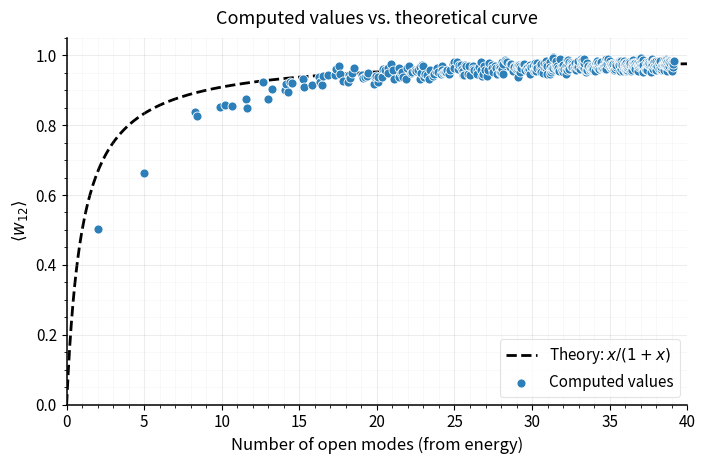

Source code (Python):
import numpy as np
import matplotlib.pyplot as plt
import matplotlib as mpl

def main():
    # ----------------------- publication-style defaults -----------------------
    mpl.rcParams.update(
        {
            "font.size": 12,
            "axes.titlesize": 13,
            "axes.labelsize": 12,
            "axes.linewidth": 1.1,
            "xtick.labelsize": 11,
            "ytick.labelsize": 11,
            "legend.fontsize": 11,
            "figure.dpi": 160,
            "savefig.dpi": 300,
            "savefig.bbox": "tight",
            "savefig.transparent": False,
        }
    )

    # ----------------------------- output controls ----------------------------
    SAVE_PNG = False
    SAVE_PDF = False
    OUT_PNG = "computed_vs_theory.png"
    OUT_PDF = "computed_vs_theory.pdf"

    # If True, show an interactive window; if False, just save (if enabled)
    SHOW = True

    # ---------------------------------------------------------
    # 1. Load or define your x and y arrays
    # Replace these with your real data
    # ---------------------------------------------------------
    #x_data = np.array([1.66,2.941,4.249,4.431,5.629,5.909,6.332,7.075,7.184,7.887,8.173,8.315,8.601,8.688,8.924,9.091,9.213,9.891,9.969,10.068,10.165,10.241,10.642,10.737,11.015,11.422,11.487,11.699,11.796,11.906])

    # Doing the 5000 sorted eigenpair trial
#     x_data=np.array([1.660295831609667, 2.941215649444686, 4.248656152302616, 4.431415397123253, 5.628748330212992, 5.9088760129731694, 6.332363531570938, 7.075485947751073, 7.184401468517835, 7.8866413770873685, 8.173400383451424, 8.31464710446597, 8.60136454443708, 8.68785843749137, 8.924101796102464, 9.091081620812826, 9.212850090574376, 9.89088633515882, 9.969204304757163, 10.0683909161584, 10.165280732698559, 10.241036633446276, 10.641649809359153, 10.736583337472778, 11.01471955148593, 11.421693369357966, 11.48739509696637, 11.69898895004675, 11.796183821044137, 11.905983001257265, 12.096707124109466, 12.158487428151503, 12.336572817760333, 12.448188535610852, 12.530843255643095, 12.737265272155053, 12.797248706045165, 12.873604017567116, 12.946594827407987, 13.00918508527292, 13.342360861037266, 13.399358012790817, 13.52634401343886, 13.666893302805182, 13.723267982750547, 13.910036230335884, 13.980002150638974, 14.081823143310501, 14.236346454620127]
# )
#
#     y_data = np.array([0.5714883812053688, 0.7353110811754252, 0.8408176933847424, 0.8574381956032749, 0.8062800117811685, 0.8470013323937942, 0.8772651486763007, 0.9195402704773542, 0.8828705611839327, 0.9211809641054381, 0.8744713796415042, 0.9307450678063265, 0.8963359726867982, 0.9164260846187525, 0.9456314946907299, 0.9274980384052189, 0.9179101199706454, 0.9506950733763346, 0.9324187253061473, 0.8742632998035214, 0.9646571537001821, 0.9472384272124218, 0.9222103799066993, 0.9065426929041197, 0.9479857505994329, 0.9280826108169505, 0.8953912464855422, 0.9357216450195, 0.9429762394223562, 0.972661017016406, 0.9712292905996694, 0.933189484917432, 0.9243768130511242, 0.9539226631759408, 0.9502682172027193, 0.9161275320065392, 0.9820142947577928, 0.9531781736459213, 0.9559220626479141, 0.9472052154883224, 0.9295725400378881, 0.9446465830993149, 0.9461115440152195, 0.9589282159060656, 0.9659303391471619, 0.9704672037021149, 0.9656241009450395, 0.9341930067703232, 0.917216241658134]
# )


    # Doing it with regular eigenpairs but sorting the first 5000 in file
#     x_data = np.array([1.660295831609667, 2.941215649444686, 4.248656152302616, 4.431415397123253, 5.628748330212991, 5.9088760129731694, 6.332363531570938, 7.075485947751073, 7.184401468517835, 7.8866413770873685, 8.173400383451424, 8.31464710446597, 8.60136454443708, 8.68785843749137, 8.924101796102466, 9.091081620812826, 9.212850090574374, 9.89088633515882, 9.969204304757163, 10.0683909161584, 10.165280732698559, 10.241036633446276, 10.641649809359153, 10.736583337472778, 11.014719551485925, 11.421693369357966, 11.48739509696637, 11.69898895004675, 11.796183821044137, 11.905983001257265, 12.096707124109466, 12.158487428151503, 12.336572817760333, 12.448188535610852, 12.530843255643097, 12.737265272155053, 12.797248706045165, 12.873604017567112, 12.946594827407987, 13.00918508527292, 13.342360861037266, 13.399358012790817, 13.52634401343886, 13.666893302805182, 13.723267982750547, 13.910036230335889, 13.980002150638974, 14.081823143310501, 14.236346454620127]
# )
#     y_data=np.array([0.5714883812053688, 0.7353110811754252, 0.8408176933847424, 0.8574381956032749, 0.8062800117811685, 0.8470013323937942, 0.8772651486763007, 0.9195402704773542, 0.8828705611839327, 0.921180964105438, 0.8744713796415042, 0.9307450678063265, 0.8963359726867982, 0.9164260846187525, 0.9456314946907302, 0.9274980384052189, 0.9179101199706454, 0.9506950733763346, 0.9324187253061473, 0.8742632998035217, 0.9646571537001821, 0.9472384272124218, 0.9222103799066993, 0.9065426929041197, 0.9479857505994328, 0.9280826108169505, 0.8953912464855422, 0.9357216450195, 0.9429762394223562, 0.972661017016406, 0.9712292905996694, 0.933189484917432, 0.9243768130511242, 0.9539226631759408, 0.9502682172027193, 0.9161275320065392, 0.9820142947577928, 0.9531781736459215, 0.9559220626479141, 0.9472052154883224, 0.9295725400378881, 0.9446465830993149, 0.9461115440152195, 0.9589282159060656, 0.9659303391471619, 0.9704672037021147, 0.9656241009450395, 0.9341930067703232, 0.917216241658134]
# )

    # Doing it with regular eigenpairs, sorting in file, 40,000 eigenstates starting from #100
    #x_data=np.array([1.660295831609667, 2.941215649444686, 4.248656152302616, 4.431415397123253, 5.628748330212991, 5.9088760129731694, 6.332363531570938, 7.075485947751073, 7.184401468517835, 7.8866413770873685, 8.173400383451424, 8.31464710446597, 8.60136454443708, 8.68785843749137, 8.924101796102466, 9.091081620812826, 9.212850090574374, 9.89088633515882, 9.969204304757163, 10.0683909161584, 10.165280732698559, 10.241036633446276, 10.641649809359153, 10.736583337472778, 11.014719551485925, 11.421693369357966, 11.48739509696637, 11.69898895004675, 11.796183821044137, 11.905983001257265, 12.096707124109466, 12.158487428151503, 12.336572817760333, 12.448188535610852, 12.530843255643097, 12.737265272155053, 12.797248706045165, 12.873604017567112, 12.946594827407987, 13.00918508527292, 13.342360861037266, 13.399358012790817, 13.52634401343886, 13.666893302805182, 13.723267982750547, 13.910036230335889, 13.980002150638974, 14.081823143310501, 14.236346454620127, 14.28745561581887, 14.34710647387157, 14.40235194281361, 14.455229875077976, 14.506031826024016, 14.558226625633575, 14.706963739426433, 14.80249778659417, 14.864805052824286, 15.04421214182521, 15.093297106899545, 15.159534458189185, 15.223236150695023, 15.27341921936005, 15.536685044357217, 15.594012984467378, 15.639597471527328, 15.804362928133834, 15.850085345088491, 15.899277099813984, 16.073061115928645, 16.1173462469953, 16.22354286412354, 16.338380137117614, 16.383649564606557, 16.432421616452313, 16.478701237315665, 16.522143164152517, 16.566825915440642, 16.6097326229648, 16.661472849216754, 16.71277051154289, 16.756872441281683, 16.80213007253436, 16.844420545006614, 16.936741127460863, 17.056731172397303, 17.10008717805458, 17.17039936655064, 17.216972345097954, 17.287357559925727, 17.410277966511458, 17.45038104659399, 17.493329587101947, 17.535145482579434, 17.576024504188073, 17.61749279947597, 17.657874087928505, 17.69838347276529, 17.73947787307609, 17.78088884282831, 17.894498134018956, 17.97862849282803, 18.020237168021517, 18.086523536999618, 18.12612975925233, 18.16704290205646, 18.208776332927588, 18.24871641312057, 18.293262114108302, 18.331591468492867, 18.370181196658468, 18.41113268731357, 18.450458637442463, 18.50198177723655, 18.54369018633191, 18.58281607622134, 18.623320532279354, 18.66082500690793, 18.777953237225507, 18.85460343758813, 18.89628927188969, 18.96010714475991, 18.996891951294455, 19.088774503282977, 19.172116511651442, 19.20963854038865, 19.249570020152113, 19.285569429046507, 19.322298173458353, 19.36010227300528, 19.396421539266292, 19.437258273559006, 19.473500321100545, 19.509185880887724, 19.641761744808537, 19.68926224003258, 19.73316332061953, 19.788408442232793, 19.824142380982114, 19.86436679001537, 19.90094982631547, 19.93635529900655, 19.97437077825145, 20.009230551922396, 20.048787911073273, 20.08666288066543, 20.121063314543132, 20.170374921015746, 20.20494202840597, 20.23991797645145, 20.275666167834586, 20.310613890001857, 20.344029335734646, 20.377003674712153, 20.42193091605969, 20.47418151973041, 20.50896735864501, 20.56527225736542, 20.602721438612065, 20.662827834160375, 20.766718424203663, 20.799478239948076, 20.835025487618005, 20.86958311950572, 20.90367486002197, 20.941123648629382, 20.973673202761596, 21.009616475147354, 21.034088715739134, 21.049475414702965, 21.06565279565978, 21.082113749906284, 21.150439560288206, 21.22202193231765, 21.238142527568684, 21.253808219662464, 21.269696037666414, 21.29816934668669, 21.347268541217808, 21.379420396662287, 21.417300966443623, 21.450192672160274, 21.482521730024402, 21.518254896529733, 21.550427048792418, 21.5870816374763, 21.61358410658022, 21.629519255176657, 21.645508717973517, 21.66152569588043, 21.688481964156352, 21.719969979708356, 21.751342889843745, 21.781804210101512, 21.81263090789697, 21.84387110358547, 21.874811230765385, 21.90507970353683, 21.963123927746768, 21.998286229145773, 22.037594069517173, 22.086594067513648, 22.11627204710149, 22.214995354678322, 22.26849600873751, 22.30048392245396, 22.335659571028845, 22.365228505350544, 22.398875141236047, 22.431020732099558, 22.461672467074244, 22.49488215823321, 22.51115294613349, 22.526309527350563, 22.54087755056894, 22.556725609528502, 22.667606045084653, 22.687019735449468, 22.701321355133192, 22.716133959481855, 22.730654724991453, 22.74957798018106, 22.77424220349084, 22.789231623151558, 22.80386868651839, 22.82435262389038, 22.858872953277388, 22.890527621613423, 22.920966071378903, 22.956160795335773, 22.984519271402416, 23.018925830975444, 23.045776653861324, 23.06037053569753, 23.07446815461201, 23.088969754457935, 23.113617870382104, 23.14408908615594, 23.172811277477148, 23.201862329170027, 23.23029582861632, 23.259049706235434, 23.288060515484208, 23.31683533389669, 23.371001758948616, 23.405192053268838, 23.438842154110965, 23.48717024543782, 23.514821065828777, 23.60235087224839, 23.658827271265615, 23.687396589546733, 23.721571841794, 23.749265561108345, 23.781508529487443, 23.812647174486063, 23.83986633622576, 23.87231814622031, 23.88792005531411, 23.90194688838681, 23.915571998299466, 23.930277199998333, 24.02888600574343, 24.054041713602942, 24.066856714954707, 24.080568698486942, 24.09396853295563, 24.110999914692925, 24.135467182797782, 24.15054772926849, 24.164431548055774, 24.182698063397325, 24.215705379503884, 24.246116206244594, 24.272860111801087, 24.30683617119359, 24.332956861043208, 24.3651245140596, 24.39282703244577, 24.406358143170234, 24.419587456265504, 24.432800051169615, 24.45581009045478, 24.48481707935839, 24.510823772647367, 24.539499660223267, 24.56634210364962, 24.59344873223308, 24.62170706642374, 24.647555225009068, 24.695220282401696, 24.729957535634277, 24.760316217364867, 24.808867140182393, 24.83512551368261, 24.895597112248534, 24.943333388066787, 24.957276527150302, 24.970110427137847, 24.98409030713135, 25.012054365135782, 25.04244954629571, 25.068348730981306, 25.101666044873156, 25.127266675843117, 25.15571700260141, 25.18273823440428, 25.19575998259146, 25.208638526184803, 25.2212239062911, 25.257109730797566, 25.339882264795605, 25.352277821674257, 25.364950009822998, 25.37767289982779, 25.390384876110218, 25.4110072709831, 25.43166061173944, 25.444269152391048, 25.457529531707024, 25.479235120020352, 25.513336086639487, 25.537870615022698, 25.566310164815317, 25.596255094513662, 25.620534755437376, 25.65624110104321, 25.675145852475975, 25.687417804747714, 25.699544143866074, 25.712874952890626, 25.739456260242253, 25.765033294311646, 25.7903675951392, 25.818705269648422, 25.84337708306992, 25.870231389525124, 25.896025124763927, 25.921463092874824, 25.975074198704206, 25.99912530186303, 26.036911326662306, 26.074607359385876, 26.098578160052863, 26.1769657877782, 26.19827757633199, 26.20996869539807, 26.221601264714895, 26.237892256201576, 26.270192885527813, 26.296101268219868, 26.32191694856817, 26.3521679585503, 26.375562300630076, 26.406461108992286, 26.425626246494847, 26.437630624398107, 26.449188126278177, 26.46114923161942, 26.527849779468788, 26.575520524952175, 26.586936551581797, 26.598319953378226, 26.60999596056133, 26.62437562372137, 26.64711335533132, 26.662852525037565, 26.67446860925249, 26.688400762771856, 26.714346883801774, 26.74395561501801, 26.76653843789732, 26.797816262366997, 26.822860624909826, 26.848679294075293, 26.881340249899264, 26.89424324854552, 26.905745821298652, 26.917190647529132, 26.926538736596573, 26.93772869571998, 26.956854387598828, 27.0797770541876, 27.184554303471806, 27.206411139475968, 27.407840504203207, 27.431194348560666, 27.530587554840576, 27.655387467050733, 27.676827255599864, 27.853603286762674, 27.898684927211256, 27.975325135750776, 28.11894448881445, 28.139793759146237, 28.29295323086714, 28.357704607971737, 28.411462477662827, 28.573702933925407, 28.593809810251447]
# #)
#     x_data=np.array([2.004798960183452, 4.959387450630871, 8.253045107176614, 8.39786308597107, 9.893988909091986, 10.19694431704745, 10.670707158280889, 11.535342023851161, 11.636033216831763, 12.625987708079137, 12.994675931923455, 13.26168373135037, 14.070450115472585, 14.14773096159708, 14.285188166039646, 14.391129645000383, 14.524656622755767, 15.246605976339554, 15.31867434481553, 15.796103383123418, 16.238552248319436, 16.30685874473088, 16.451725496877515, 16.518757233763743, 16.83256010165726, 17.266613044646455, 17.329032570535947, 17.553492636357245, 17.64576161042231, 17.806011483112265, 18.118733841293185, 18.177950521300883, 18.288839031084418, 18.36712845607635, 18.51534433499708, 19.04344090338752, 19.097951990269806, 19.260694522771548, 19.386511679459257, 19.454465501379328, 19.818638257588827, 19.870858834542574, 19.957877711695055, 20.04675332652404, 20.09656792005594, 20.313514720808943, 20.37811439930293, 20.503549364912484, 20.687931257373716, 20.73841718776497, 20.92446317706085, 21.00634792441842, 21.12627445098691, 21.402890822526967, 21.45088989940076, 21.545384735402276, 21.61314934922301, 21.678689986381105, 21.8746333791061, 21.92135189866518, 22.078747395948056, 22.212638439836187, 22.25764146620627, 22.459909929237092, 22.50519779844975, 22.62350085856948, 22.761936461920637, 22.80518855127455, 22.853485110222415, 22.89666602977351, 22.960201140019745, 23.047087233703373, 23.08932267040447, 23.255786797896345, 23.336923967960992, 23.416467617939507, 23.61124509067693, 23.65154307217363, 23.79094107970431, 23.8852045296725, 23.938661559091425, 24.12938058333629, 24.169486736656786, 24.211365372761396, 24.254513662862234, 24.293579010258732, 24.393600929799153, 24.435860631069744, 24.5379236049241, 24.670153182456076, 24.708988361963453, 24.887532320010294, 24.952619360902073, 24.99100973887603, 25.155215721755134, 25.211533376197462, 25.298313644194806, 25.443909437436005, 25.48097449666917, 25.524257531451624, 25.56214539361718, 25.61080348198345, 25.698025462280608, 25.734373353863887, 25.865545263422256, 25.957012601752712, 26.003656872748365, 26.19034658867733, 26.225799873121993, 26.272906562910066, 26.43591628954487, 26.470790591525482, 26.58627758975501, 26.692473705558587, 26.726450295932505, 26.769981306281956, 26.804292609039702, 26.86336625759779, 26.933559264104897, 26.966791311673756, 27.106152368306695, 27.176842993769604, 27.237436677001106, 27.40009542096129, 27.432885792057796, 27.490970652271034, 27.634349473534375, 27.667088323790523, 27.791963734316855, 27.878746270789335, 27.911406767718912, 27.95431076101479, 27.98595629966366, 28.016805028217153, 28.048358197893545, 28.07986949626223, 28.111894587387074, 28.143432802808512, 28.30428920395796, 28.34458663968998, 28.431749527901914, 28.55921967082794, 28.59010331611442, 28.669885261742287, 28.784167567055423, 28.81455786465268, 28.891611258401355, 29.004966352801794, 29.034842453321453, 29.06470444673099, 29.09436872553827, 29.123802049001405, 29.15481165119759, 29.183173386199034, 29.214604127585677, 29.24501910751224, 29.30280843699246, 29.438700072071075, 29.46676648178278, 29.594215255043054, 29.675401759491496, 29.70333615878115, 29.77650551578589, 29.829254304672446, 29.857426826638577, 29.888428216954274, 29.916621990247005, 30.011408228037435, 30.10097220051663, 30.12755311139956, 30.15523350907561, 30.18296571588037, 30.21201186568637, 30.240672939308443, 30.26761991954252, 30.301475612512007, 30.32978689573606, 30.397431913263528, 30.5150464581156, 30.541254344427546, 30.567711932739677, 30.662546083288536, 30.738229339688196, 30.76434110987542, 30.82669337348029, 30.886207041819674, 30.912473952420456, 30.94433491391549, 30.970077679576498, 31.046684294453318, 31.148489378596604, 31.174045527676544, 31.201337677850443, 31.227570478457277, 31.25420686923306, 31.282608258331656, 31.30791733096738, 31.339654151712324, 31.368141857937463, 31.40846078882325, 31.512637916831647, 31.537254024220605, 31.562025473096806, 31.58734605468123, 31.61692280214937, 31.75423421771329, 31.7786779024605, 31.803030681719957, 31.896567959629106, 31.922225725675172, 31.9494385033258, 31.97767083647656, 32.001836828698686, 32.133782293086085, 32.17484733406889, 32.198534458415885, 32.22230974188154, 32.24662508019329, 32.27389255565911, 32.30043879951752, 32.32337372089671, 32.35960996708173, 32.38331878725767, 32.44662052463043, 32.522204295423656, 32.54486091217911, 32.57122479901434, 32.594602091205864, 32.65394795686453, 32.75711848319341, 32.7794201427994, 32.81757447597258, 32.89493575099634, 32.917750302767196, 32.94722446774499, 32.97307086201016, 33.00507118964869, 33.11752289782647, 33.139720799983195, 33.16412521753527, 33.18809935827064, 33.20994647885023, 33.265554526475995, 33.28832142407598, 33.31634583127681, 33.34668315485314, 33.36822154402745, 33.46864174560466, 33.5031011078507, 33.52615820033003, 33.55230028103427, 33.57353677805191, 33.68004237490703, 33.73139012620099, 33.75243384714821, 33.773270066313984, 33.794474482607946, 33.84099654928977, 33.86900583438246, 33.89224664397148, 33.92198626991003, 33.94305490888445, 34.030142623474006, 34.08519916770522, 34.105914818698125, 34.13028981736531, 34.151178758064226, 34.191417275340626, 34.228026115472574, 34.248273642681745, 34.28525783322533, 34.305904168779605, 34.36426665193199, 34.43696701843249, 34.45688703763302, 34.48460387198879, 34.50619053623472, 34.559062541147995, 34.65590129976896, 34.675660678646075, 34.69720439088952, 34.7176536366619, 34.74338667403964, 34.789988067727215, 34.80944939925078, 34.837240770547645, 34.86118021742242, 34.88678441977709, 35.00038356901129, 35.019534078742005, 35.04213289700265, 35.06478511837824, 35.083454274531945, 35.13768581730391, 35.15896174435664, 35.18471836350451, 35.214842784949376, 35.233619657215684, 35.32704166359806, 35.362335360255635, 35.383698483100346, 35.41009585292872, 35.42843879906769, 35.52399195193965, 35.57546182046602, 35.594377047686734, 35.61666040051681, 35.63445624099289, 35.67299614150604, 35.705246251885015, 35.723635242313165, 35.75690526606102, 35.774967240333226, 35.83878857720357, 35.90985386165878, 35.92726259729537, 35.95327227908061, 35.97198066892802, 36.02503103306101, 36.110980611661155, 36.127828575204724, 36.21673126666303, 36.25392074811276, 36.27394928049327, 36.30146365906616, 36.31844851878482, 36.40760288830232, 36.46126228389367, 36.47880840391483, 36.50271204173615, 36.51929371172508, 36.55529943020362, 36.58867540132175, 36.60533822351557, 36.63973619067977, 36.656230999596495, 36.7138217621747, 36.78754263717694, 36.803939604467566, 36.83060006525525, 36.84861446589871, 36.895585357530486, 36.98356934010043, 36.999692183732925, 37.08364259428911, 37.1232655423106, 37.14190201366128, 37.169873071620145, 37.18506474907595, 37.26843099266933])

#     y_data = np.array([0.5714883812053688, 0.7353110811754252, 0.8408176933847424, 0.8574381956032749, 0.8062800117811685, 0.8470013323937942, 0.8772651486763007, 0.9195402704773542, 0.8828705611839327, 0.921180964105438, 0.8744713796415042, 0.9307450678063265, 0.8963359726867982, 0.9164260846187525, 0.9456314946907302, 0.9274980384052189, 0.9179101199706454, 0.9506950733763346, 0.9324187253061473, 0.8742632998035217, 0.9646571537001821, 0.9472384272124218, 0.9222103799066993, 0.9065426929041197, 0.9479857505994328, 0.9280826108169505, 0.8953912464855422, 0.9357216450195, 0.9429762394223562, 0.972661017016406, 0.9712292905996694, 0.933189484917432, 0.9243768130511242, 0.9539226631759408, 0.9502682172027193, 0.9161275320065392, 0.9820142947577928, 0.9531781736459215, 0.9559220626479141, 0.9472052154883224, 0.9295725400378881, 0.9446465830993149, 0.9461115440152195, 0.9589282159060656, 0.9659303391471619, 0.9704672037021147, 0.9656241009450395, 0.9341930067703232, 0.917216241658134, 0.9743020951760958, 0.964877036467613, 0.9421029752853142, 0.9451796471114501, 0.9191261189606946, 0.9305817329359798, 0.9518558500449019, 0.9563888829128214, 0.9630337441777577, 0.976803473381766, 0.9634856103855608, 0.9578611888455675, 0.9286248931745544, 0.9403506619921081, 0.9503052581848322, 0.9462522162486073, 0.9346617985389298, 0.9593656562633985, 0.9694213746806714, 0.947654125420516, 0.9473120714365361, 0.9555536722143585, 0.9494874979460478, 0.9306930014402812, 0.9483442148945233, 0.9542682143172623, 0.9771018153827646, 0.9787629903219844, 0.94622071107976, 0.9723295426687278, 0.9515062022937982, 0.954157215292964, 0.9560347234997951, 0.9432693511021634, 0.9821905857973996, 0.954970063226551, 0.9452493778719355, 0.9571386489463746, 0.9633136485160305, 0.9717263886094354, 0.9540720618963638, 0.9470779840490813, 0.9622193919335852, 0.9586843264810614, 0.9699041784084834, 0.9855282965012389, 0.9575705105723794, 0.953709944920415, 0.9373982837060869, 0.9687932096675798, 0.9534480249283789, 0.9683224753975577, 0.978328518522063, 0.9623327400968126, 0.9545952184708861, 0.9303845328561272, 0.9660207043927719, 0.953390512644737, 0.9774233755251284, 0.9742847052290355, 0.977767224607695, 0.9660556569707662, 0.9678354255747246, 0.9631001537511762, 0.941000535579641, 0.9645470883592696, 0.947267445615344, 0.9745227427594597, 0.9639613535369361, 0.9616660989200324, 0.9496637033109111, 0.9580081463296749, 0.9908512460941579, 0.9498670767643457, 0.9698280888208469, 0.9483138506557771, 0.9697097882611478, 0.954383226618716, 0.9809066222296983, 0.9738664912031153, 0.9869974645367131, 0.974393984697372, 0.9650368717402121, 0.9441006369230219, 0.9490538882192893, 0.9722823897577605, 0.9543747564394154, 0.9617314311829186, 0.9557987665546542, 0.9510547447873505, 0.9575249537234403, 0.9517808621044327, 0.9350043206809678, 0.9667076951391832, 0.9798703549947438, 0.9668836783791829, 0.9739426378151004, 0.9667011355599864, 0.9578444713427732, 0.9700285021876021, 0.9767689937461118, 0.9645051196129425, 0.9796747890102967, 0.9729331403374927, 0.9718139588240059, 0.9714954531618705, 0.9665680893447408, 0.9715799804960468, 0.9434380694391281, 0.9600151224870214, 0.9680014501099987, 0.9626853501757008, 0.9589283821670713, 0.9475823775782832, 0.9645697134221269, 0.9615200311095805, 0.963437109181988, 0.9693295457597415, 0.9876209529008677, 0.9768890960158677, 0.9824790666843974, 0.9588528494401788, 0.9721063776781178, 0.9805193923038443, 0.962685267845407, 0.9431660312691424, 0.964868285924154, 0.956603925168463, 0.9675647984235609, 0.9717281895070099, 0.9826189439468521, 0.9726204354794205, 0.9604615887207204, 0.964630481693994, 0.9626400733003964, 0.9714004012804623, 0.9627909110720881, 0.9599493236708576, 0.9700721867479247, 0.9653063871055144, 0.9413698886258536, 0.9751684506322351, 0.9670020774599709, 0.9673744951312981, 0.9665846484246317, 0.9832840335616834, 0.9742359005404676, 0.9634186286259364, 0.9644124527877854, 0.9769349818646001, 0.9715108873770029, 0.9716748913041294, 0.9582955490072738, 0.9719374118836722, 0.9698464230502618, 0.9784737123875396, 0.9484383876030651, 0.9677554023096862, 0.963145784486494, 0.9853121053192578, 0.9678342046834766, 0.9773854367913998, 0.9626080980459776, 0.9540787002192684, 0.9662825894805267, 0.9661819432904153, 0.9653297976328042, 0.9902736552767051, 1.0132484443601424, 0.9791959067600647, 0.9459619429068575, 0.9759515495638341, 0.9871119366205464, 0.9694209017951081, 0.9602408449051252, 0.9628381835732438, 0.9733452358629568, 0.9752700754000907, 0.9830280874942972, 0.9661590690870184, 0.9654019762091868, 0.9659784925760989, 0.9803012740594019, 0.9664335178383717, 1.0007488427550368, 0.95974670132827, 1.0014091260579412, 0.9696182598586509, 0.956300993224844, 0.9576475631659507, 0.9506629277120915, 0.9671998197844939, 0.9641182138557043, 0.9665441556405766, 0.982430117805305, 0.9869786464450984, 0.9641133877009538, 0.9647915102843662, 0.9844304861118656, 0.9842497507058282, 0.9704738296507288, 0.9771968665378865, 0.9792276868004681, 0.9743365913000973, 0.9834353942110573, 0.9625254840685575, 0.9679327625062782, 0.9530948653125381, 0.9735411182606956, 0.9528626918212109, 0.9714230114402231, 0.9740895271327515, 0.9710965439492728, 0.979014431968354, 0.9587831273207938, 0.9868043198054098, 0.9585042703627377, 0.9643444324183524, 0.9573401575098818, 0.9862272266415651, 0.9716480390305907, 0.9686268655529389, 0.9768200075669342, 0.9643708657679296, 0.9676860171500655, 0.9699788812251166, 0.9800792109563748, 0.9841779689485022, 0.991192360118255, 0.9820933858447859, 0.9844627131727196, 0.9762702936541953, 0.971968201547442, 0.9623119243199524, 0.9641536146887395, 0.9719260918284109, 0.9662763280332665, 0.9800435678616491, 0.9726496742718682, 0.976623000408359, 0.9787644793555998, 0.9718411459732651, 0.9668569927243676, 0.9726787167897827, 0.9663009178282306, 0.9754776277307435, 0.9596341960443746, 0.9762527229438948, 0.9790906952551596, 0.9872862524545186, 0.9776495360483488, 0.9857333448777537, 0.9589683812214008, 0.9673903591106522, 0.9828989888266928, 0.962081512429101, 0.9828243490273519, 0.9781345319752565, 0.9621789262263745, 0.9762153847579249, 0.9827136529368208, 0.9808834424605445, 0.9393949370029149, 0.979694901527815, 0.9886655955540877, 0.961219367996941, 0.968137572111774, 0.9829217814736668, 0.9694801998289748, 0.9687192180951297, 0.9862658228761686, 0.9659258342776829, 0.964796048137749, 0.970432265690066, 0.9873761698995002, 0.9822639519444898, 0.9858514767092401, 0.9701359349417311, 0.9639947268319383, 0.9755352842636986, 0.975335680055424, 0.9649139079717978, 0.957862167274383, 0.9730369915626469, 0.9678773655738705, 0.9719544951488924, 0.9825266961549, 0.9905820512601008, 0.9909862325599742, 0.9855786145746616, 0.97643575609608, 0.9761119696318546, 0.9756095747468639, 0.973956356611179, 0.9777411448490108, 0.9735687361730591, 0.9865937757277737, 0.9813806880525864, 0.9844465726067937, 0.9882587979777913, 0.9660332899242546, 0.9699236516193737, 0.9766018089735065, 0.960402574730398, 0.973817440724194, 0.9620612211019234, 0.9747920810637372, 0.9781320088453691, 0.9717983741648113, 0.971097198722804, 0.9645645569028584, 0.9550082479066837, 0.9684146166835275, 0.981847240155485, 0.9666477242913524, 0.9858630949741679, 0.9879836411323758, 0.9874507003087264, 0.9686280268098799, 0.9741883792872872, 0.9718742094413036, 0.9784153590173578, 0.982585238102184, 0.9938586750600109, 0.9840115431542104, 0.9791002291290094, 0.972583530200794, 0.9707130784069878, 0.9996738408027224, 0.9594311074282345, 0.9669020712076691, 0.982254017028771, 0.9700053114737649, 0.9596606434466214, 0.9599879265621205, 0.9786127295040831, 0.9924711313701045, 0.9834054145965934, 0.9724442055832927, 0.985357573635743, 0.981585303152193, 0.9675169199230298, 0.9703692601495191, 0.9834740162366592, 0.9929637228294496, 0.9798701526819191, 0.9675737369759527, 0.9836251054225484, 0.9746142190877118, 0.9782645462269302, 0.9716296463583005]
# )

    # y_data=np.array([0.5261822785960747, 0.7016261324338564, 0.8311153702973231, 0.8096956591597884, 0.8495642282090791, 0.8654692313121052, 0.839199498163616, 0.9085362149542839, 0.8513470432732447, 0.9001726249058271, 0.8950124204779816, 0.907668980071644, 0.9031218118106544, 0.9214391837961681, 0.8893811762865164, 0.9059586718183564, 0.9109210797802736, 0.9294387498048619, 0.9188112912707247, 0.8927896668281828, 0.9248774340193954, 0.9338215364794936, 0.9068909227744741, 0.9246239022887203, 0.9520270058884596, 0.9498761809814903, 0.9196019816168937, 0.9437340228536715, 0.944313268079427, 0.9278379876996274, 0.9261103388501322, 0.9500006535705887, 0.9466125241110879, 0.9370234790709594, 0.9340953570925369, 0.9221896255190635, 0.9259601882563859, 0.9271328179094825, 0.9294833643779605, 0.9461588811982325, 0.9273312025652177, 0.9414926483076208, 0.9522081637338917, 0.9236849018003512, 0.9308420442542763, 0.9249921454312156, 0.9329751379818384, 0.9479449674428243, 0.9540751393673358, 0.9397527576533303, 0.965211056027639, 0.9492701083053754, 0.9313960433738502, 0.9679288728062372, 0.9506326962295482, 0.9465215840773747, 0.9476461306065661, 0.9432300296783052, 0.9293935931777318, 0.9509416610476826, 0.9600074664704168, 0.964989051187453, 0.9671273778532503, 0.9638132209007647, 0.9553783353848156, 0.9420183496650745, 0.9450115446173203, 0.9226703897839831, 0.9473914224142186, 0.9522412170744886, 0.9688626045105181, 0.9354954513000082, 0.9472195198054604, 0.9280795755338994, 0.9259144304940888, 0.948158615334545, 0.9457724737567496, 0.9481748026456764, 0.9380775474723606, 0.9668286765258485, 0.9511876169233262, 0.9349389988788013, 0.9669559751252902, 0.9689714697091361, 0.9360736680721535, 0.9571959597809326, 0.9326275480979962, 0.9551035046797858, 0.9432717663030068, 0.9518739191746899, 0.9631047681711613, 0.9556659331245954, 0.9600860184950997, 0.9540317966766745, 0.9653358207249874, 0.9681215109127482, 0.9589654451789035, 0.9690066286810748, 0.9543109173204875, 0.9524160004706368, 0.94724269548714, 0.9399364496842162, 0.9612852151618485, 0.9681975931661936, 0.938390901608463, 0.965331750949727, 0.9525594410516562, 0.9583786505343964, 0.9492373662049798, 0.9436586864205, 0.9727147873174554, 0.9448900604443753, 0.9637569990760646, 0.9654126497789326, 0.9541167902036085, 0.9461911945911045, 0.9427934130325681, 0.9470195585368119, 0.9742042022830311, 0.9714970799388121, 0.955534115265416, 0.9723529695489447, 0.9688630802405838, 0.9633383461862189, 0.9582062294706675, 0.9492498061227116, 0.9608186428571508, 0.9560331132306281, 0.9362940651136843, 0.966364197948251, 0.9652926400698283, 0.9651821428872804, 0.9430868744438398, 0.9430053574410584, 0.9680570039376879, 0.970649208309371, 0.9622337826976439, 0.9586510787507032, 0.958974084233483, 0.9815283886232719, 0.9719308769786575, 0.960642509875298, 0.9559247709146205, 0.9729019822748758, 0.9496060010141629, 0.9552922283275717, 0.9750165298999788, 0.958587259093155, 0.960562568029829, 0.9810851262221124, 0.9425385798824231, 0.9527501723033132, 0.9557929661731686, 0.9674719977554908, 0.9619545667252306, 0.9575590603939463, 0.9650868127290014, 0.9746842848130894, 0.9724159503535336, 0.9465018217996899, 0.9628914233820198, 0.9770530797652632, 0.9642316099166146, 0.9561465762688947, 0.9699668476785548, 0.9501268038858676, 0.9477818875197418, 0.9637902912341277, 0.9659918054328216, 0.963569609738076, 0.9541620120723903, 0.9580195829390626, 0.9647531960416681, 0.9786148341070974, 0.9605232275908142, 0.9614457725484065, 0.9743986101444777, 0.942619328318199, 0.9667093594239323, 0.99233740763852, 0.9628601418244451, 0.9597711756372251, 0.952334694670221, 0.9852532073642715, 0.9614279945231853, 0.9799879511085963, 0.9671966885167299, 0.9440149598639297, 0.9491357277585633, 0.9697004453549631, 0.9695057120482197, 0.9522135522942815, 0.9537322644453984, 0.9603542338192298, 0.940497999355657, 0.975291807492543, 0.9555525097487247, 0.9868788654060932, 0.9603045954094683, 0.9561177814164777, 0.9671423063095387, 0.9643235694741168, 0.9914315104976988, 0.9698728991701826, 0.9724540829795683, 0.9585167508805376, 0.9785406699259533, 0.9803792134337408, 0.952995166641239, 0.963781021456527, 0.9496180294285003, 0.9571990563241378, 0.9578327851182934, 0.952006122236246, 0.9563488117209538, 0.9597134687204022, 0.962812379139586, 0.9661742519026353, 0.9843129181861845, 0.9509467850388507, 0.9730236628492261, 0.953625005205581, 0.9423805445577251, 0.9812230938094559, 0.9716337890816189, 0.9564884321980935, 0.9712674616959608, 0.9701762025061045, 0.9713726667678606, 0.9683057413630104, 0.9730762240577235, 0.9574174472576835, 0.9632156435156447, 0.971518012653466, 0.9615396088453785, 0.9770077331880703, 0.9558169802340359, 0.9701439225312238, 0.9633773855340937, 0.9609101960955936, 0.9696455990215265, 0.9728449001442268, 0.9540928294568103, 0.9590639788172841, 0.9606642339838103, 0.9780500461460758, 0.9875350123916731, 0.958711721823815, 0.969842369502044, 0.9678313427065913, 0.9524970989492033, 0.9575167577459376, 0.9683874983159738, 0.9573880941950415, 0.9580336184201989, 0.9605510459741977, 0.9814045367741993, 0.9492273415657005, 0.9609007938275621, 0.9686416965067766, 0.9691071564504702, 0.9740735986348835, 0.9497410772431303, 0.9592497984332782, 0.9720734489323177, 0.9829853791654655, 0.9545890193739526, 0.9796000793985001, 0.9760775928237021, 0.992899182635112, 0.9619688963069524, 0.9703541500547556, 0.9683044758884773, 0.9731411173128258, 0.9784707646173387, 0.9645619955081322, 0.9684659447101391, 0.9635845054920119, 0.9622843401704533, 0.9755633191102459, 0.9619577230896184, 0.9571448236482728, 0.9624355248654897, 0.969251518854318, 0.9686919383542704, 0.9638547370731875, 0.9539563376751526, 0.9841386073705618, 0.9801970383735908, 0.9743585845109847, 0.9643519156223751, 0.9750032238941857, 0.9690740750264746, 0.9581064763256265, 0.9782220306665897, 0.9659214632277043, 0.9829945516229951, 0.9886371512204729, 0.9702035658044998, 0.9675005875629694, 0.9618086824291419, 0.9719546437351226, 0.9697026420457998, 0.9791189010407667, 0.9597464195573676, 0.9627033246900956, 0.9799919529910084, 0.9562473926088473, 0.9578630512738185, 0.9610179703630192, 0.9646680834342284, 0.9648892403796769, 0.9640796996629765, 0.9664719086110916, 0.9725193651314733, 0.9640891799938852, 0.9846367789999724, 0.9803762173798564, 0.9692977562363012, 0.9647337749583723, 0.9656088880513163, 0.9611174579805543, 0.961911614051642, 0.9602542647188669, 0.9683898910626506, 0.9652785913615198, 0.9460121805320657, 0.965285907594431, 0.9735313582740386, 0.9629274734272719, 0.9751644375603459, 0.9760016979592586, 0.977412315839316, 0.9720398993684547, 0.9848970813564283, 0.964624213628443, 0.9737044263171742, 0.9762064999021437, 0.9845346308602643, 0.9823593244465881, 0.9609876731794027, 0.960152417669222, 0.972560248875233, 0.9709344430814373, 0.9816920233064681, 0.980427289096101, 0.9792513130320637, 0.9543840782436739, 0.9783445006150961, 0.9676490731263495])

    #y_data*=0.966
    #y_data*=0.9933195162111834


    # Final2:
    x_data=np.array([2.001838006660277, 4.957844177107756, 8.252172230287432, 8.397577117218463, 9.895652087539101, 10.199107309538137, 10.67146815764522, 11.534895586205192, 11.63585097605136, 12.625268794245018, 12.99399981870877, 13.261219659116186, 14.070860726808483, 14.148639753793514, 14.285506005384557, 14.391098305027176, 14.524742394618798, 15.245625648442466, 15.319897446873815, 15.798659958378396, 16.241233140810884, 16.3088251996885, 16.45289889999463, 16.51940760507045, 16.834522486398484, 17.271355292037146, 17.331506261294646, 17.55415979837315, 17.64577423719572, 17.805691840867233, 18.120709364245766, 18.181175447181577, 18.288947745736824, 18.36631830816686, 18.515291694661983, 19.045260736765023, 19.09935859672302, 19.260674231560003, 19.38559845852348, 19.453256448274605, 19.821571320355122, 19.874240298889475, 19.95995691756904, 20.046694267544527, 20.096042154587217, 20.313675235911646, 20.37804212384858, 20.503891034282542, 20.6895426810593, 20.739797200359543, 20.924025259513833, 21.005990756077896, 21.127054172200054, 21.40584948633385, 21.453515105599216, 21.54536820297031, 21.611735020305968, 21.677220351497937, 21.874535055480056, 21.921046468184358, 22.078424933781083, 22.213344739655312, 22.258962382830855, 22.461543051178047, 22.505513853146812, 22.623255683164512, 22.76206592168566, 22.805001851064688, 22.85562936997269, 22.89897269686584, 22.96120969930122, 23.04619235700286, 23.08816208048849, 23.255194959428717, 23.336484676663964, 23.41609142766362, 23.612230966315096, 23.652918956761308, 23.79145594387666, 23.885025488462233, 23.93799269142562, 24.128998693598067, 24.16879467348292, 24.212145914846733, 24.25669436876215, 24.295579629356006, 24.392823198615485, 24.434984676286376, 24.53678192126808, 24.66886172879788, 24.708281443722758, 24.887959205626316, 24.952094477475477, 24.990000814627855, 25.145658536378022, 25.208827579954978, 25.28763008171394, 25.440825658345105, 25.477818355563777, 25.522224390399447, 25.561309575390652, 25.606493334813482, 25.695588691579765, 25.73190525417028, 25.8549705610647, 25.954737720285326, 25.99388674479525, 26.187213025442425, 26.22265355146607, 26.256916950063204, 26.42873123828126, 26.466458012311367, 26.564952677811508, 26.68751697605551, 26.72150248259217, 26.76580958039528, 26.80151534738131, 26.8532043294116, 26.929475015925963, 26.962700044563135, 27.085308089111212, 27.174353376937365, 27.21521120502592, 27.39447334990587, 27.427251952101823, 27.459220871149245, 27.627670303073497, 27.66018212473118, 27.756915524895458, 27.87112387893874, 27.90308286097929, 27.946758823921904, 27.979852890273893, 28.01083993336696, 28.042171211685258, 28.073480621901254, 28.10554101814241, 28.137078891886095, 28.27211362961194, 28.33908263716144, 28.396405415006974, 28.551656236601605, 28.5822125827696, 28.628593612517335, 28.775364114598524, 28.805556462234055, 28.844808630199935, 28.99460896884544, 29.02450244529228, 29.05428353469015, 29.084064797526647, 29.112887767888697, 29.144692537359596, 29.173531363703056, 29.203057413816975, 29.234745035480827, 29.26391905462923, 29.411210795609506, 29.457183570910026, 29.531923917519443, 29.664221235289357, 29.692049328189963, 29.73776148949696, 29.81857192040467, 29.846360207681997, 29.876604298756696, 29.90547007849565, 29.950185375341498, 30.088555455231475, 30.115499846832627, 30.143150836932726, 30.17120577859588, 30.198984276656326, 30.229760807906235, 30.256712350354274, 30.286979343239324, 30.31880981812001, 30.34520689738067, 30.489429272129815, 30.529952586017647, 30.556649186190484, 30.60112858496851, 30.726414551508206, 30.752115036690938, 30.784024565083854, 30.874808673638462, 30.901054577800714, 30.93025015001706, 30.958993541003665, 30.984497938116142, 31.130468688738652, 31.161171713426288, 31.187921821535387, 31.215980951012856, 31.241509425407276, 31.27113599555539, 31.29727487032142, 31.32454615751083, 31.356414973405926, 31.38175701450161, 31.474811503769196, 31.526400018061217, 31.55087125413878, 31.576538822509676, 31.60143573385597, 31.695675844384446, 31.76663169262822, 31.79081764632448, 31.852402950032733, 31.91084898296158, 31.93513950410669, 31.966629786184864, 31.99088697184736, 32.06466779938039, 32.162519032690454, 32.1860481394285, 32.20968232589884, 32.23379280973134, 32.25733308068112, 32.28708488706849, 32.31008269454021, 32.33834034435376, 32.36851721811909, 32.391949445680545, 32.49800782026829, 32.5319346852723, 32.556165739989375, 32.58230165391237, 32.60520621022349, 32.716010905518054, 32.76598800832813, 32.78835235191602, 32.85869513617138, 32.90469294964028, 32.92883122724532, 32.960712570621, 32.9829695587737, 33.060313893352166, 33.12772749433645, 33.14953404936685, 33.175490179716796, 33.197442102920924, 33.218602075509466, 33.24189712237767, 33.270721577096666, 33.292436858707454, 33.32296166014465, 33.34964395948286, 33.378915086185295, 33.48613282331618, 33.50770531781199, 33.53232563153902, 33.55717169374482, 33.57843443011584, 33.70884649495667, 33.73482635901533, 33.75586426572382, 33.776677352300666, 33.79783090629984, 33.84918301979536, 33.87178727160055, 33.89710217361228, 33.92518451150978, 33.94641413045142, 34.049458091530944, 34.08817635545785, 34.10943657470806, 34.13304793123942, 34.15376297563311, 34.17426262068559, 34.19868354956541, 34.22482964025969, 34.245291194765656, 34.27916345719189, 34.30174906851934, 34.349700712966175, 34.43440161354845, 34.45435471647417, 34.48097861225719, 34.503588205992514, 34.543381387804494, 34.65369356775843, 34.67341603503508, 34.69443181437459, 34.71502459811464, 34.73679321777004, 34.78741035325362, 34.80630382380363, 34.833032998107214, 34.85911579967335, 34.87841716460867, 34.99126652895544, 35.01639066471044, 35.038132145032485, 35.06158885530706, 35.08041819189665, 35.099541628200676, 35.12543704715567, 35.1504077639657, 35.1693694869046, 35.204844674527685, 35.22430343099853, 35.24301701723557, 35.26427585927356, 35.3475312523161, 35.36642208438843, 35.3902793881811, 35.41437186241269, 35.43280309030579, 35.55270491918632, 35.57962999003638, 35.59919210796322, 35.619730626755, 35.63737751952461, 35.683487264275165, 35.70786569618354, 35.73002026049893, 35.76089211969556, 35.77877760255285, 35.864093737480694, 35.913017430194984, 35.93163177142023, 35.95776526151879, 35.97325968060115, 35.98239788695661, 35.991810568786235, 36.007587635826795, 36.03938567549039, 36.05655810401052, 36.08314237658071, 36.111388428579716, 36.12386979664184, 36.13247386552115, 36.143772060675786, 36.18278286957453, 36.245943067479296, 36.2625164027008, 36.29054207356309, 36.311054831124494, 36.349440895329025, 36.45361814235051, 36.47000061156269, 36.49129574402426, 36.51058485973488, 36.5300273716175, 36.57969872010579, 36.596382792275875, 36.623196980421326, 36.64887316993782, 36.664878829398134, 36.775617339916664, 36.795917456766595, 36.81697123865105, 36.840270303757734, 36.853314685561315, 36.861308569979336, 36.871534536713696, 36.89204119264455, 36.92047819914167, 36.93633300452944, 36.96717837272806, 36.98877978317173, 36.9994604336634, 37.00753025815847, 37.02050273030094, 37.077352112128075, 37.120291754220446, 37.13665261275266, 37.16761631994717, 37.182993374101635, 37.250984991341085, 37.3232571787428, 37.33880072925153, 37.362527661115585, 37.378306717469556, 37.40716516315713, 37.44686950047088, 37.46202313561004, 37.493741439221246, 37.512624121092394, 37.55139672548562, 37.641560213901286, 37.65654971876773, 37.68118679797924, 37.70013693884144, 37.710511114549995, 37.718036384265694, 37.730157004494735, 37.75564554790652, 37.778528431402044, 37.792596860936236, 37.830555731603255, 37.844716008621425, 37.8535010246662, 37.86183751515782, 37.87537694726199, 37.951171040732355, 37.97379039463953, 37.99338263263764, 38.01986138457219, 38.03400283354424, 38.1317355266828, 38.17195895777572, 38.187873306086495, 38.210671591380375, 38.22426389160011, 38.264046897903974, 38.29223874951938, 38.307306250466674, 38.34235132625888, 38.35601470306164, 38.421563182233555, 38.48289301255224, 38.49609019485814, 38.52487513424924, 38.53863009599693, 38.54748206897604, 38.555221236639525, 38.56768423611194, 38.59847968490326, 38.61491910291245, 38.635176775908675, 38.66717982524519, 38.679524326964405, 38.68709664110768, 38.69638333831699, 38.720257926740686, 38.79270556231621, 38.805034117161846, 38.83048624977936, 38.85188765329968, 38.86895640663388, 38.987344824021726, 38.999102742961945, 39.01826641129436, 39.038062613667606, 39.05020743713786, 39.101010010172274, 39.11623639723752, 39.13827195959626]    )
    y_data=np.array([0.5039230193348108, 0.6617698328317563, 0.8363978099978737, 0.8251947090630536, 0.8507112084360098, 0.8573608764015135, 0.8548949487640481, 0.8745816333221477, 0.8493225310195378, 0.9241758645671869, 0.874517413735633, 0.9020569751809566, 0.900307735717281, 0.9187738701297004, 0.8934690063730726, 0.9222893347563851, 0.9208633251892739, 0.9324079750264677, 0.9079827727110105, 0.9139062543055436, 0.9380327421013649, 0.9243306004560133, 0.9139922471960144, 0.9400823653763111, 0.9447297119812808, 0.942146727440269, 0.9607152965648409, 0.9699845130349308, 0.945637046071138, 0.9252392832009376, 0.9222110158009665, 0.944853226003186, 0.9357620174938917, 0.9484198226421205, 0.9624089431979296, 0.9430535363515046, 0.934388337793099, 0.9372490951226149, 0.9398759223535776, 0.9479533194162738, 0.9177144329117803, 0.936939566064905, 0.9404384496314911, 0.9231024202592153, 0.9377124293685146, 0.9373298007482406, 0.9606261413057325, 0.9578315275957883, 0.9641521701808279, 0.9499839504265276, 0.9761952817399098, 0.9580837812931564, 0.9311793132291737, 0.9633670857255623, 0.9371114071467572, 0.9502429016347298, 0.9520927061979984, 0.9386864561667171, 0.932005086619607, 0.9638035527021757, 0.9690452314874947, 0.9482440062188191, 0.9532350156417836, 0.9569753357692994, 0.9547988282837464, 0.9569410942948573, 0.9654436679165616, 0.9334001623790402, 0.9501487183449789, 0.9714985579696689, 0.9687072973794809, 0.9366989599620293, 0.9473710365307533, 0.9437109886942592, 0.9316185920248446, 0.957427609054948, 0.9411742212358013, 0.9450256885980363, 0.9557251585290988, 0.9637986090916965, 0.9518498826206669, 0.9467872203184173, 0.9691391188137979, 0.9592369930545662, 0.9483617371513452, 0.9526724670675496, 0.9522752846690615, 0.9530861975660033, 0.9576174697533832, 0.947544677260766, 0.9573468799904661, 0.9746984217791328, 0.9803923712389069, 0.9628040207041155, 0.9793510842279752, 0.9614879661795563, 0.9730348281725015, 0.9715524431565313, 0.9612061795791967, 0.9548779458924699, 0.9431760014922592, 0.943227408670473, 0.9716138622398424, 0.9693725629468517, 0.9457866960472191, 0.9682345208676686, 0.9430239197675115, 0.9701674920563492, 0.9611597689677813, 0.9590459059386379, 0.9590027624134008, 0.947017297417525, 0.9658013153555645, 0.9798903807676135, 0.9578143229528344, 0.9405616743178485, 0.9408495829676741, 0.9466987503988862, 0.9699194501347289, 0.9568025357587557, 0.9395277632792685, 0.9588988589866312, 0.9783497161176592, 0.9715523870025672, 0.9647876068403842, 0.951896453164054, 0.9685815573496757, 0.9634537543383824, 0.9459411563369905, 0.965551578929067, 0.9649090486704359, 0.9525272227490207, 0.9482465302575886, 0.9520869241536729, 0.959599855803199, 0.981839965615813, 0.9751577809448091, 0.9468288463566154, 0.9875593453151508, 0.9829289425292944, 0.9804405070273462, 0.9756071049984735, 0.9653923554952659, 0.9760852007987013, 0.955329620071379, 0.9696731277069162, 0.9675233048503243, 0.961161450516212, 0.9626696899371646, 0.9702260530811714, 0.9720652102612177, 0.9373480386515591, 0.9673931122192221, 0.9715805991332804, 0.9688318266956366, 0.9510998348673019, 0.9623473505019501, 0.9746786373718802, 0.9761428806632199, 0.9576199209005897, 0.9655638892840425, 0.9645721038863481, 0.9592661690373415, 0.9607597726426366, 0.9722985709918797, 0.9453459463739143, 0.9654651792761824, 0.9667815083165049, 0.9693113730104641, 0.9578381671851618, 0.9558370267797726, 0.9577975241457216, 0.9781547867510403, 0.9625111430411353, 0.9702620070690222, 0.9559145119473856, 0.9774254837107733, 0.9625261393464727, 0.9617469830986234, 0.9727295883510956, 0.973955514855257, 0.9528870294664504, 0.9485428766850876, 0.9674795874844645, 0.9773074363908834, 0.9638949172354394, 0.983035737134582, 0.9723959467699989, 0.9477210667206212, 0.96842158419385, 0.9809300381889716, 0.9673420123272591, 0.9474293814277099, 0.9567248192675025, 0.9515689563042864, 0.957224005958658, 0.9647489111123895, 0.9944336847000055, 0.9922766848827963, 0.9630808108206048, 0.9673871172841177, 0.9651719427361125, 0.9723917313842857, 0.9833556589567374, 0.9686151500828885, 0.9645139480759636, 0.9557929116065648, 0.9889605276155691, 0.9658732553526531, 0.9641338770980339, 0.9584449149739769, 0.9724696370698406, 0.953300272217819, 0.9604486343469677, 0.9603522567075771, 0.9684893857971023, 0.9454575755158297, 0.9581854801054266, 0.9866634631065884, 0.9857678396388786, 0.9663431563512127, 0.9734150799143834, 0.9795512846993639, 0.96053725926321, 0.9782986166120979, 0.9688447722335306, 0.9757208001931004, 0.968721693728171, 0.9661135336308788, 0.9623812426538079, 0.967410117952469, 0.9765187851966295, 0.9575329295114993, 0.9712332546997184, 0.9677370519167554, 0.9665404497600822, 0.9826819996799, 0.9609646250432796, 0.9729986576261741, 0.9857310011005112, 0.9906848645167186, 0.9854244875038348, 0.9830312300368673, 0.9753210119960556, 0.9713359389711789, 0.9660661402846331, 0.9647536128627593, 0.9784612382137756, 0.9881299966935587, 0.952413291330611, 0.9587499030347574, 0.9765982377153776, 0.958003655612739, 0.9698593129817045, 0.9612454535047766, 0.9573613269538019, 0.9625570095717976, 0.9672251241897307, 0.9690216356995784, 0.957941950248078, 0.959409550793558, 0.9686811844748603, 0.9664737169167286, 0.9604792809306619, 0.9691921418013595, 0.9537708018894496, 0.9743164398821503, 0.9769341512573824, 0.9769081599382649, 0.966362810567563, 0.9848085104613782, 0.9714865058668474, 0.97929534307081, 0.964972763171477, 0.9594671868551125, 0.9741605654144457, 0.963054198947301, 0.9802006304124565, 0.9676390985984566, 0.9625435087074472, 0.9640303525808814, 0.9681768105014271, 0.9839271078322791, 0.969795507929424, 0.9602885829006519, 0.9598832757819266, 0.9890173215087356, 0.9841240678321677, 0.9766879660012973, 0.9757058000942593, 0.9893324207856463, 0.9744994861027462, 0.982650428333239, 0.9673472037552215, 0.9623499900081921, 0.9743059955389376, 0.9736423309738362, 0.9652717527337168, 0.9696042441550178, 0.9729203277480325, 0.9659621801237721, 0.979069013016642, 0.9745541388692212, 0.9567546615509758, 0.9739078609488143, 0.9598624459687308, 0.9698118058301559, 0.9667909765167706, 0.9712467349819185, 0.9788921046394577, 0.9827699981455364, 0.9812133938692527, 0.9739886459264061, 0.9727131830697983, 0.9558713529602904, 0.9619772942811743, 0.9825080694437124, 0.9763763347441632, 0.9733261833133718, 0.9548644164958588, 0.9735802050967588, 0.9645856834446392, 0.9843609860703721, 0.9677111262861312, 0.9699297382370107, 0.9785595918433013, 0.97519753188992, 0.9551266777197207, 0.9784739888677874, 0.9584637370430105, 0.9582283731446014, 0.962264768199984, 0.9663445271837589, 0.9723534668277878, 0.969191017040025, 0.9801496496133006, 0.972318350470877, 0.971025133883191, 0.9780672394851416, 0.9564033506794773, 0.9738042583827149, 0.95726688988262, 0.9857438998691395, 0.9785888464896721, 0.9681802771891083, 0.9650998129380713, 0.978145059731363, 0.9770743541659858, 0.9701445045401522, 0.9610418580471891, 0.9737780292780235, 0.9780556938762369, 0.9725597804081617, 0.9701239311739603, 0.9619719597442766, 0.9551029790517401, 0.9669360909742671, 0.9779002363191812, 0.9842724231743825, 0.9928714882406144, 0.9698121682782117, 0.9779789291640634, 0.9726801889088379, 0.9924878953351208, 0.9714304366726533, 0.9712146992973983, 0.9825059650982554, 0.9876718157289628, 0.9529121952760403, 0.9735345151321281, 0.9606976807732681, 0.9799139332932989, 0.9610143508863724, 0.9574675543231441, 0.9573377991871959, 0.9754069988389026, 0.9799036744829935, 0.981256852425782, 0.9759786780176486, 0.9730167941022575, 0.9775057443759905, 0.9821745295299067, 0.9792939150828275, 0.9526017388778272, 0.970289461121747, 0.9736694441707526, 0.9804598200782348, 0.9882301339144216, 0.9710982753396982, 0.9601065673372537, 0.9616243171925994, 0.9823574897593573, 0.9819312979886102, 0.9818172886031447, 0.9679017907361195, 0.9812554044101488, 0.9711175667706128, 0.966202718989108, 0.9567270175819164, 0.982882470472214, 0.9691178406821878, 0.9832382109389798, 0.9708135067504727, 0.9612841963342769, 0.9770075389874829, 0.9837532668115918, 0.9825444184632823, 0.9564317908138689, 0.9608015092843716, 0.9664036677703695, 0.972801930188518, 0.9718832734647903, 0.9743642368437484, 0.9572548013197825, 0.9853593042524901, 0.9690594349420227, 0.9800046777840754, 0.9738500925573359, 0.9772202285300309, 0.9720034203505533, 0.9904380281578017, 0.9728449605279718, 0.9862349244001021, 0.9845254884157562, 0.9821083163338191, 0.9542328935000601, 0.9703326284751789, 0.9662445104438564, 0.9686859757017976, 0.9832835955074265, 0.9813765720524453, 0.977167348132205, 0.958962860282452, 0.9554778610053534, 0.980966005085363, 0.9804501660350827, 0.9783335124272667, 0.9658875216668289, 0.9748635992471377, 0.9847426529881187])
    #y_data*=0.936831250

    #print(y_data[0])

    # ---------------------------------------------------------
    # 2. Define the comparison curve f(x) = x / (1 + x)
    # ---------------------------------------------------------
    x_curve = np.linspace(0, 40, 400)
    y_curve = x_curve / (1 + x_curve)

    # ---------------------------------------------------------
    # 3. Plot
    # ---------------------------------------------------------
    fig, ax = plt.subplots(figsize=(7.2, 4.8))

    # curve
    ax.plot(
        x_curve,
        y_curve,
        color="black",
        lw=2.0,
        ls="--",
        label=r"Theory: $x/(1+x)$",
        zorder=1,
    )

    # data
    ax.scatter(
        x_data,
        y_data,
        s=42,
        marker="o",
        facecolor="#2C7FB8",
        edgecolor="white",
        linewidth=0.6,
        label="Computed values",
        zorder=2,
    )

    ax.set_xlim(0, 40)
    ax.set_ylim(0.0, 1.05)

    ax.set_xlabel("Number of open modes (from energy)")
    ax.set_ylabel(r"$\langle w_{12}\rangle$")
    ax.set_title("Computed values vs. theoretical curve", pad=10)

    ax.grid(True, which="major", alpha=0.22, linewidth=0.8)
    ax.minorticks_on()
    ax.grid(True, which="minor", alpha=0.10, linewidth=0.6)

    ax.spines["top"].set_visible(False)
    ax.spines["right"].set_visible(False)

    leg = ax.legend(loc="lower right", frameon=True)
    leg.get_frame().set_edgecolor("#dddddd")
    leg.get_frame().set_linewidth(0.8)

    fig.tight_layout()
    if SAVE_PNG:
        fig.savefig(OUT_PNG)
        print(f"[ok] wrote {OUT_PNG}")
    if SAVE_PDF:
        fig.savefig(OUT_PDF)
        print(f"[ok] wrote {OUT_PDF}")
    if SHOW:
        plt.show()
    plt.close(fig)

if __name__ == "__main__":
    main()
